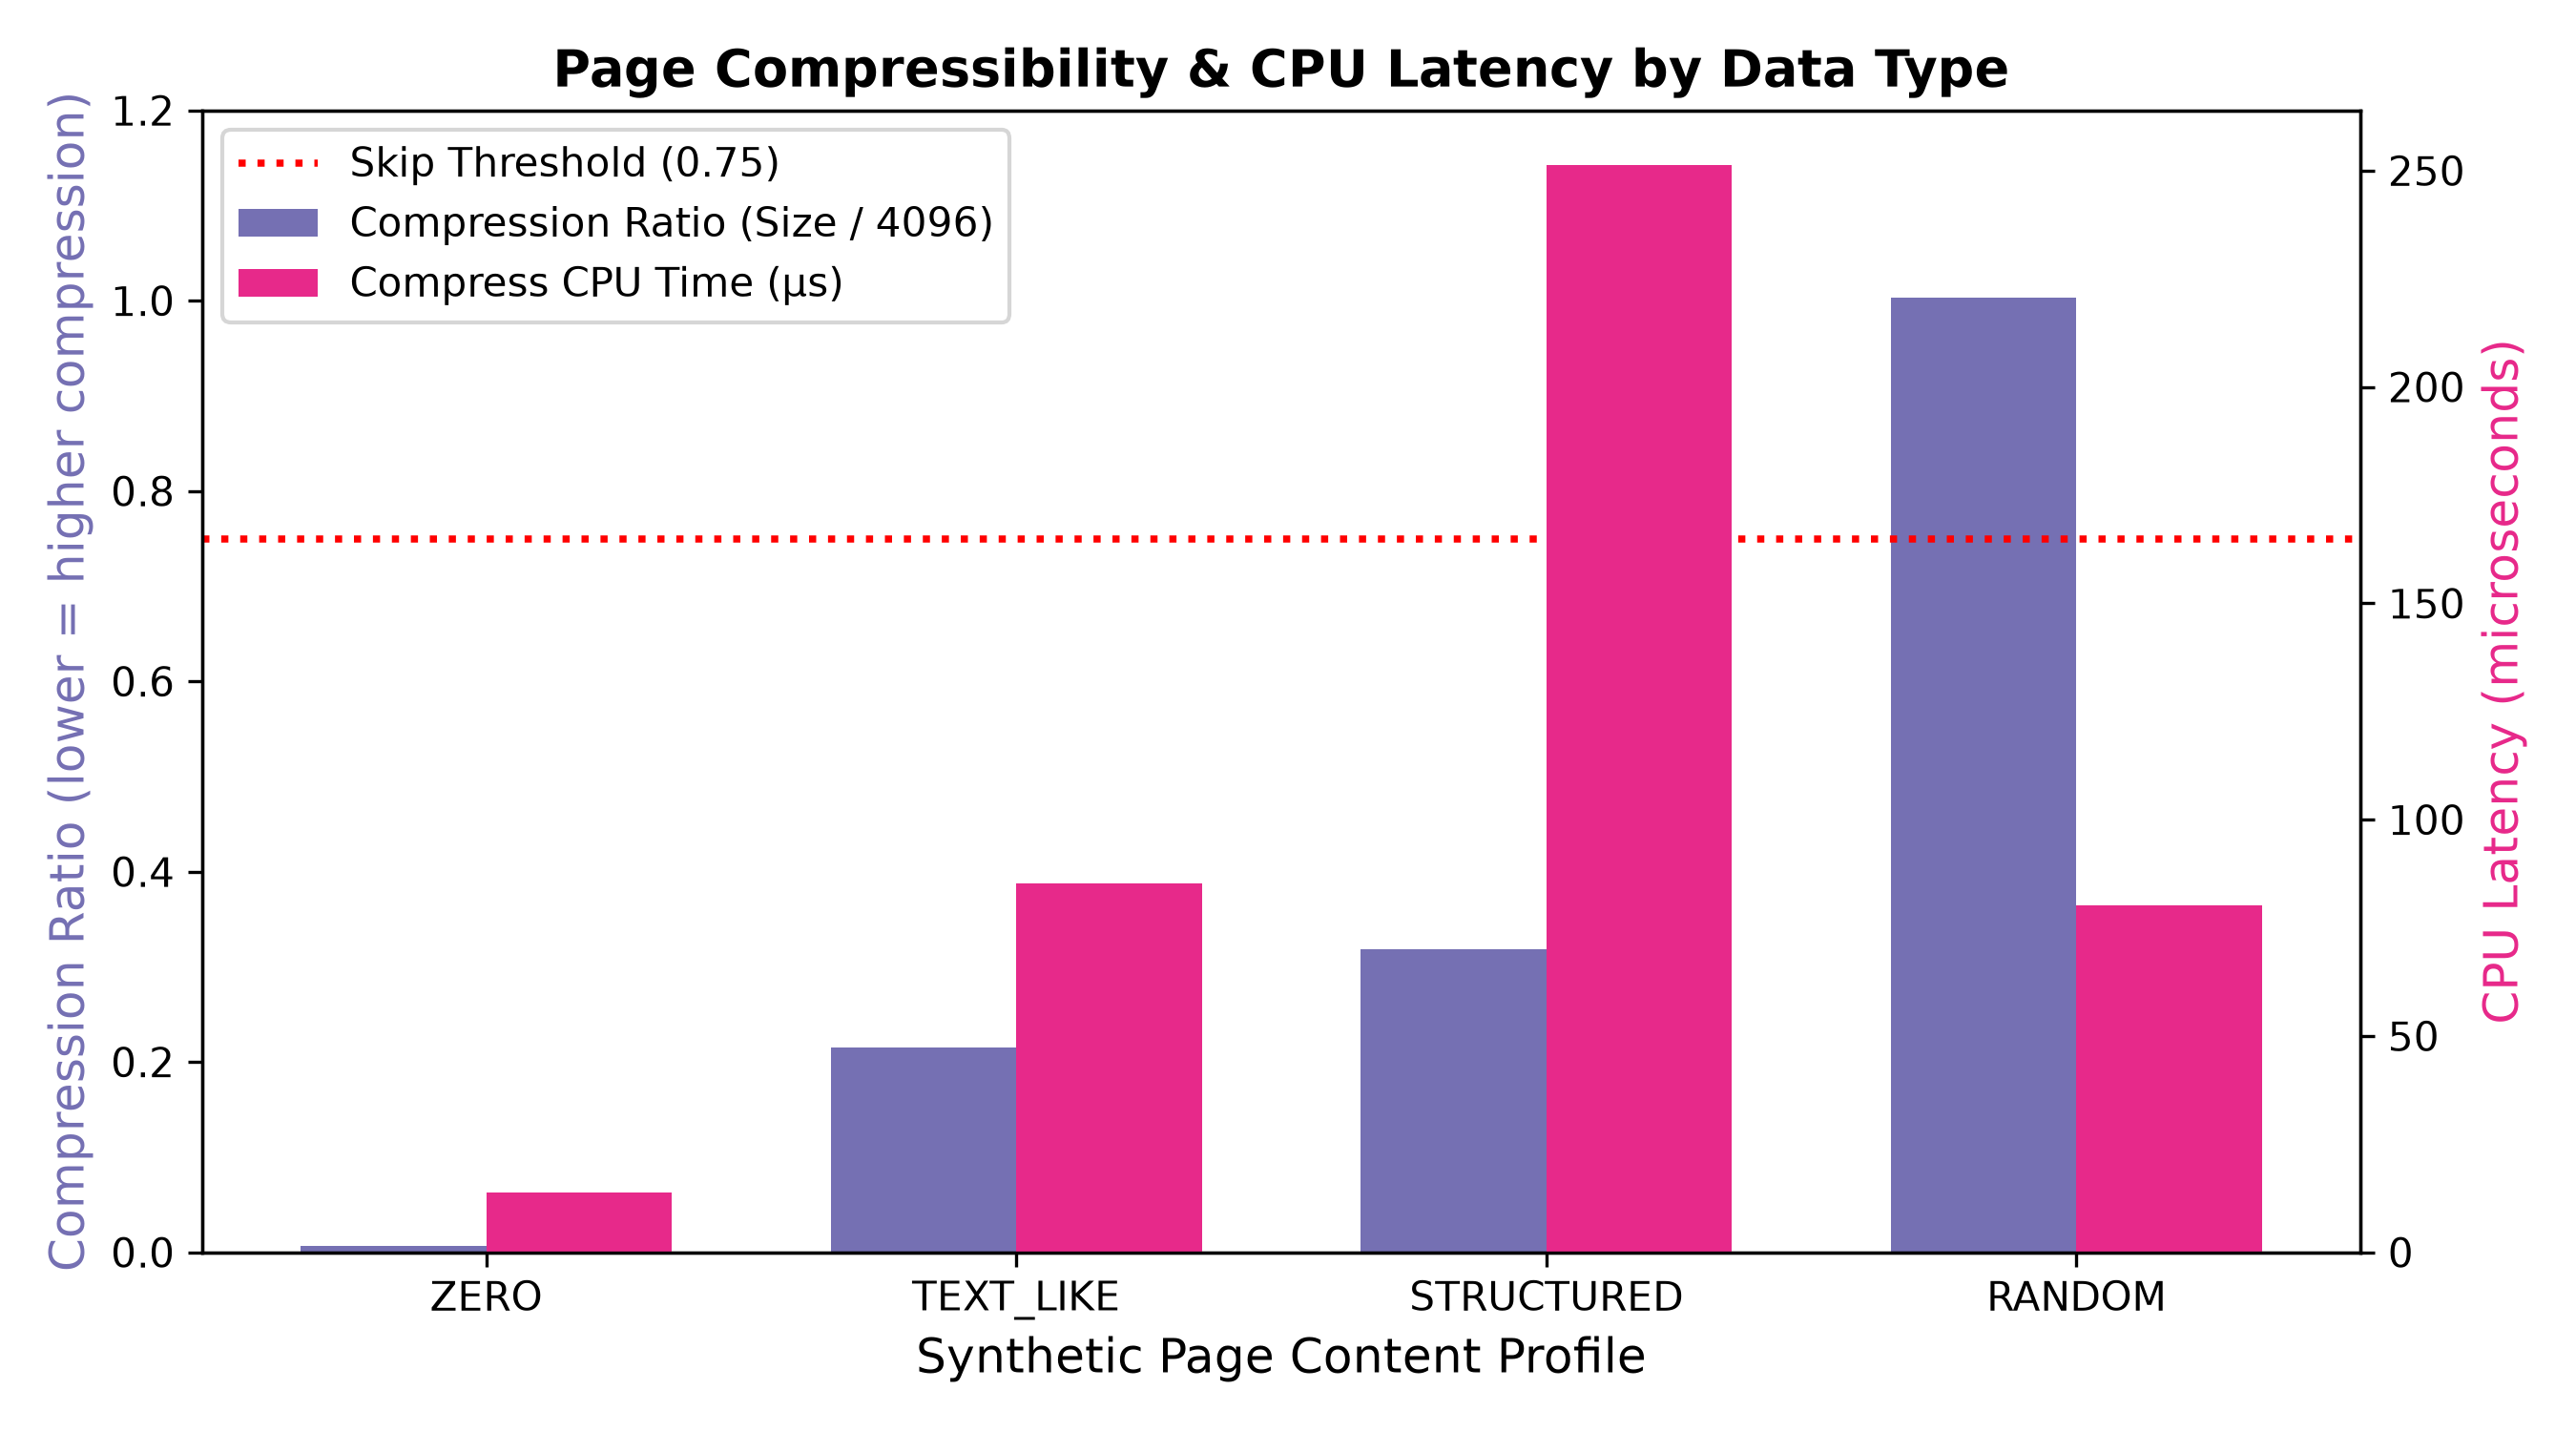

The data file committed next to this chart (first rows):
content_type, compression_ratio, space_saving_pct, compress_time_ns, decompress_time_ns
ZERO, 0.006348, 99.37, 13835, 11917
TEXT_LIKE, 0.2154, 78.46, 85232, 8664
STRUCTURED, 0.3182, 68.18, 251353, 13113
RANDOM, 1.003, -0.2686, 80086, 1307
